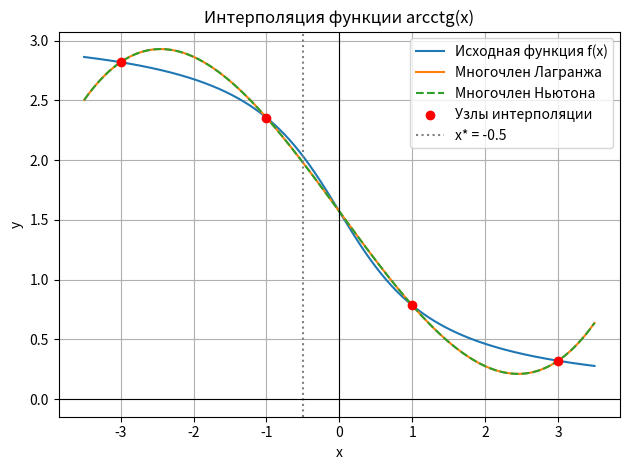

Source code (Python):

import numpy as np
import matplotlib.pyplot as plt


def f(x):
    return np.pi / 2 - np.arctan(x)


def lagrange(x, nodes):
    result = 0
    for i in range(4):
        term = f(nodes[i])
        for j in range(4):
            if i != j:
                term *= (x - nodes[j]) / (nodes[i] - nodes[j])
        result += term
    return result


def newton(x, nodes):
    y = f(np.array(nodes, dtype=float))
    n = len(nodes)

    for j in range(1, n):
        y[j:] = (y[j:] - y[j - 1:-1]) / (
            np.array(nodes[j:]) - np.array(nodes[:-j])
        )

    result = np.zeros_like(x, dtype=float) + y[0]
    term = np.ones_like(x, dtype=float)

    for i in range(1, n):
        term *= x - nodes[i - 1]
        result += y[i] * term

    return result


nodes = [-3, -1, 1, 3]
x_star = -0.5

x = np.linspace(-3.5, 3.5, 1000)

plt.plot(x, f(x), label="Исходная функция f(x)")
plt.plot(x, lagrange(x, nodes), label="Многочлен Лагранжа")
plt.plot(x, newton(x, nodes), "--", label="Многочлен Ньютона")

plt.scatter(nodes, f(np.array(nodes)), color="red",
            label="Узлы интерполяции", zorder=3)

plt.axvline(x_star, color="gray", linestyle=":",
            label="x* = -0.5")

plt.axhline(0, color="black", linewidth=0.8)
plt.axvline(0, color="black", linewidth=0.8)

plt.xlabel("x")
plt.ylabel("y")
plt.title("Интерполяция функции arcctg(x)")
plt.grid(True)
plt.legend()
plt.tight_layout()
plt.show()
